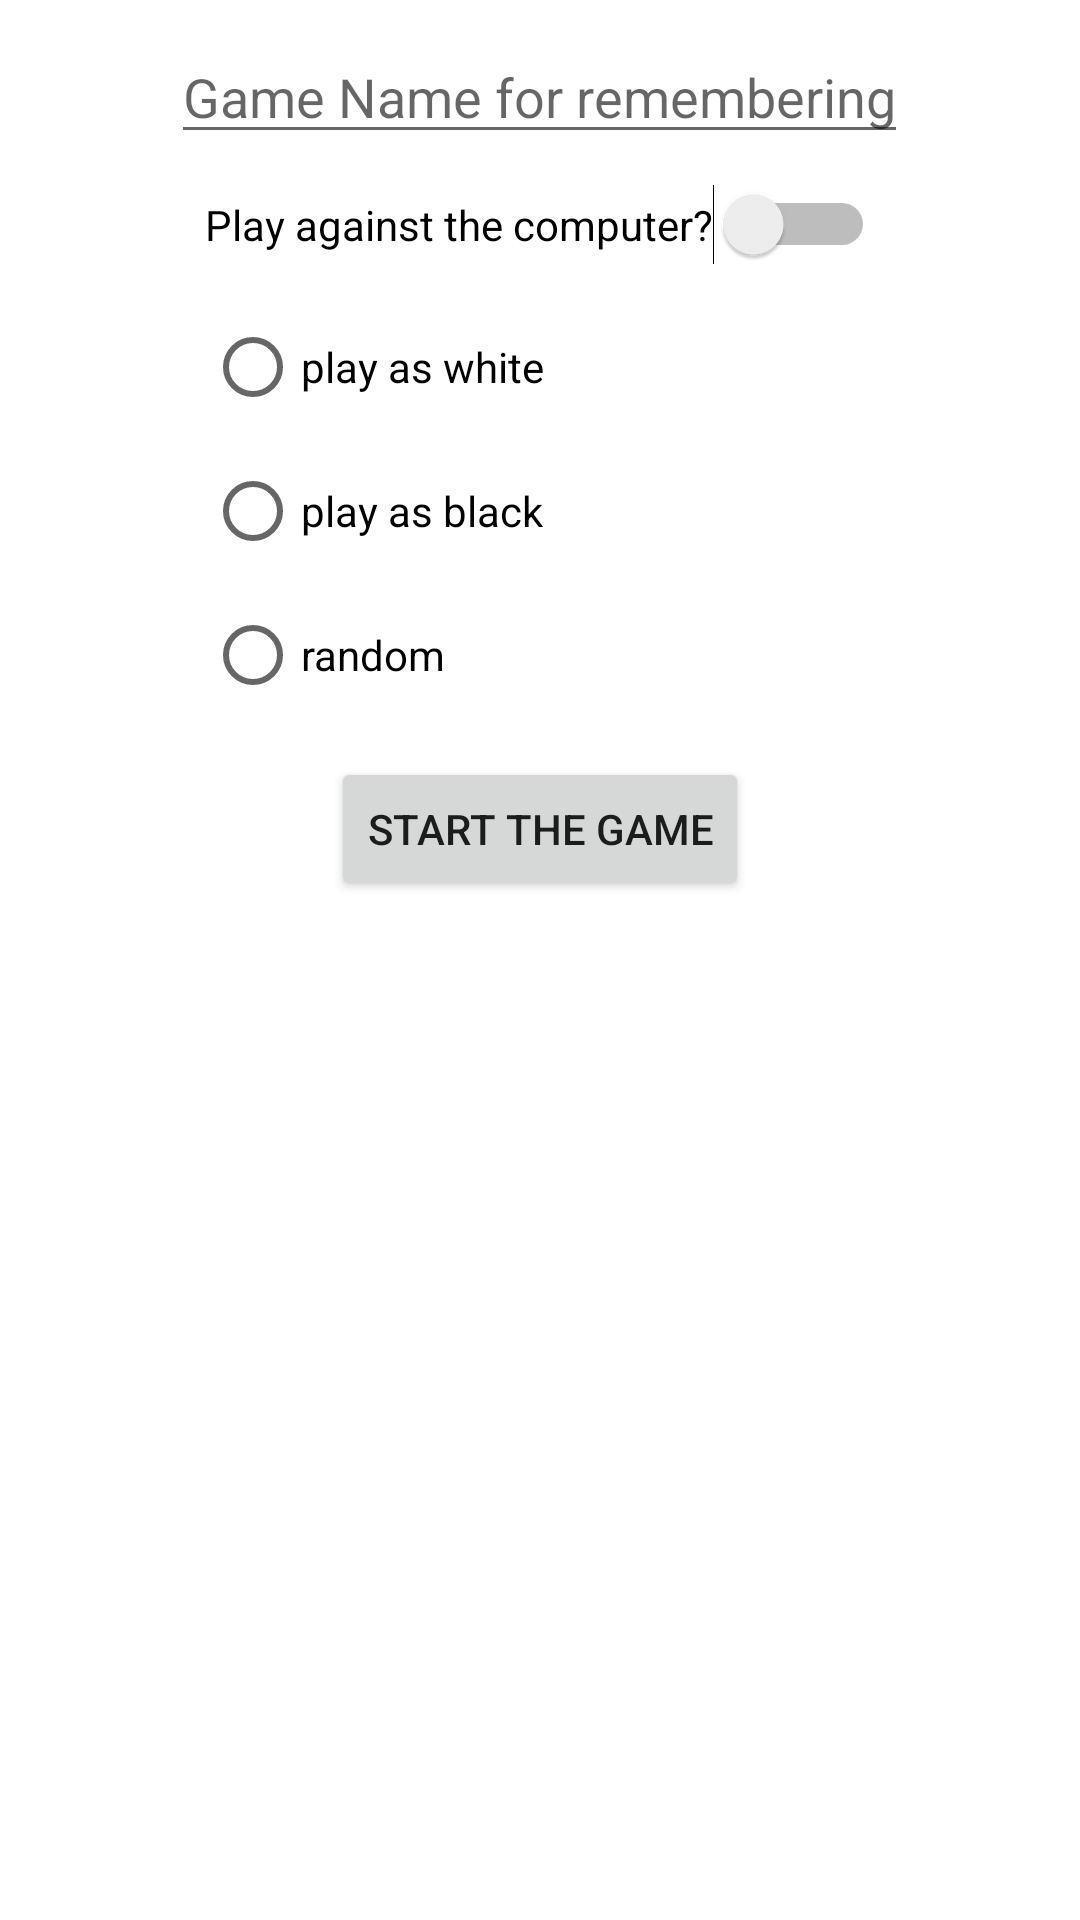

Write the Android layout XML for this screen, with the resource values it uses.
<!-- AndroidManifest.xml: application theme Theme.ChessAplication -->
<!-- res/layout/activity_create_game.xml -->
<?xml version="1.0" encoding="utf-8"?>
<LinearLayout xmlns:android="http://schemas.android.com/apk/res/android"
    xmlns:tools="http://schemas.android.com/tools"
    android:layout_width="match_parent"
    android:layout_height="match_parent"
    android:gravity="center_horizontal"
    android:orientation="vertical"
    tools:context=".CreateGameActivity">


    <EditText
        android:id="@+id/game_name"
        android:layout_width="wrap_content"
        android:layout_height="wrap_content"
        android:layout_marginTop="10sp"
        android:hint="Game Name for remembering"
        android:inputType="textPersonName" />

    <LinearLayout
        android:layout_width="wrap_content"
        android:layout_height="wrap_content"
        android:orientation="vertical">

        <Switch
            android:id="@+id/cmp"
            android:layout_width="wrap_content"
            android:layout_height="wrap_content"
            android:layout_marginTop="10sp"
            android:text="@string/play_against_the_computer"
            tools:ignore="UseSwitchCompatOrMaterialXml" />

        <RadioGroup
            android:layout_width="wrap_content"
            android:layout_height="wrap_content"
            android:layout_marginTop="10sp">

            <RadioButton
                android:id="@+id/radioButtonWhite"
                android:layout_width="match_parent"
                android:layout_height="wrap_content"
                android:text="play as white" />

            <RadioButton
                android:id="@+id/radioButtonBlack"
                android:layout_width="match_parent"
                android:layout_height="wrap_content"
                android:text="play as black" />

            <RadioButton
                android:id="@+id/radioButtonRandom"
                android:layout_width="match_parent"
                android:layout_height="wrap_content"
                android:text="random" />

        </RadioGroup>

    </LinearLayout>

    <Button
        android:id="@+id/submit_button"
        android:layout_width="wrap_content"
        android:layout_height="wrap_content"
        android:layout_marginTop="10sp"
        android:text="start the game" />

</LinearLayout>
<!-- resources referenced by this layout -->
<resources>
  <string name="play_against_the_computer">Play against the computer?</string>
  <style name="Theme.ChessAplication" parent="Theme.MaterialComponents.DayNight.DarkActionBar">
          
          <item name="colorPrimary">@color/purple_500</item>
          <item name="colorPrimaryVariant">@color/purple_700</item>
          <item name="colorOnPrimary">@color/white</item>
          
          <item name="colorSecondary">@color/teal_200</item>
          <item name="colorSecondaryVariant">@color/teal_700</item>
          <item name="colorOnSecondary">@color/black</item>
          
          <item name="android:statusBarColor">?attr/colorPrimaryVariant</item>
          
      </style>
  <color name="purple_500">#FF6200EE</color>
  <color name="purple_700">#FF3700B3</color>
  <color name="white">#FFFFFFFF</color>
  <color name="teal_200">#FF03DAC5</color>
  <color name="teal_700">#FF018786</color>
  <color name="black">#FF000000</color>
</resources>
